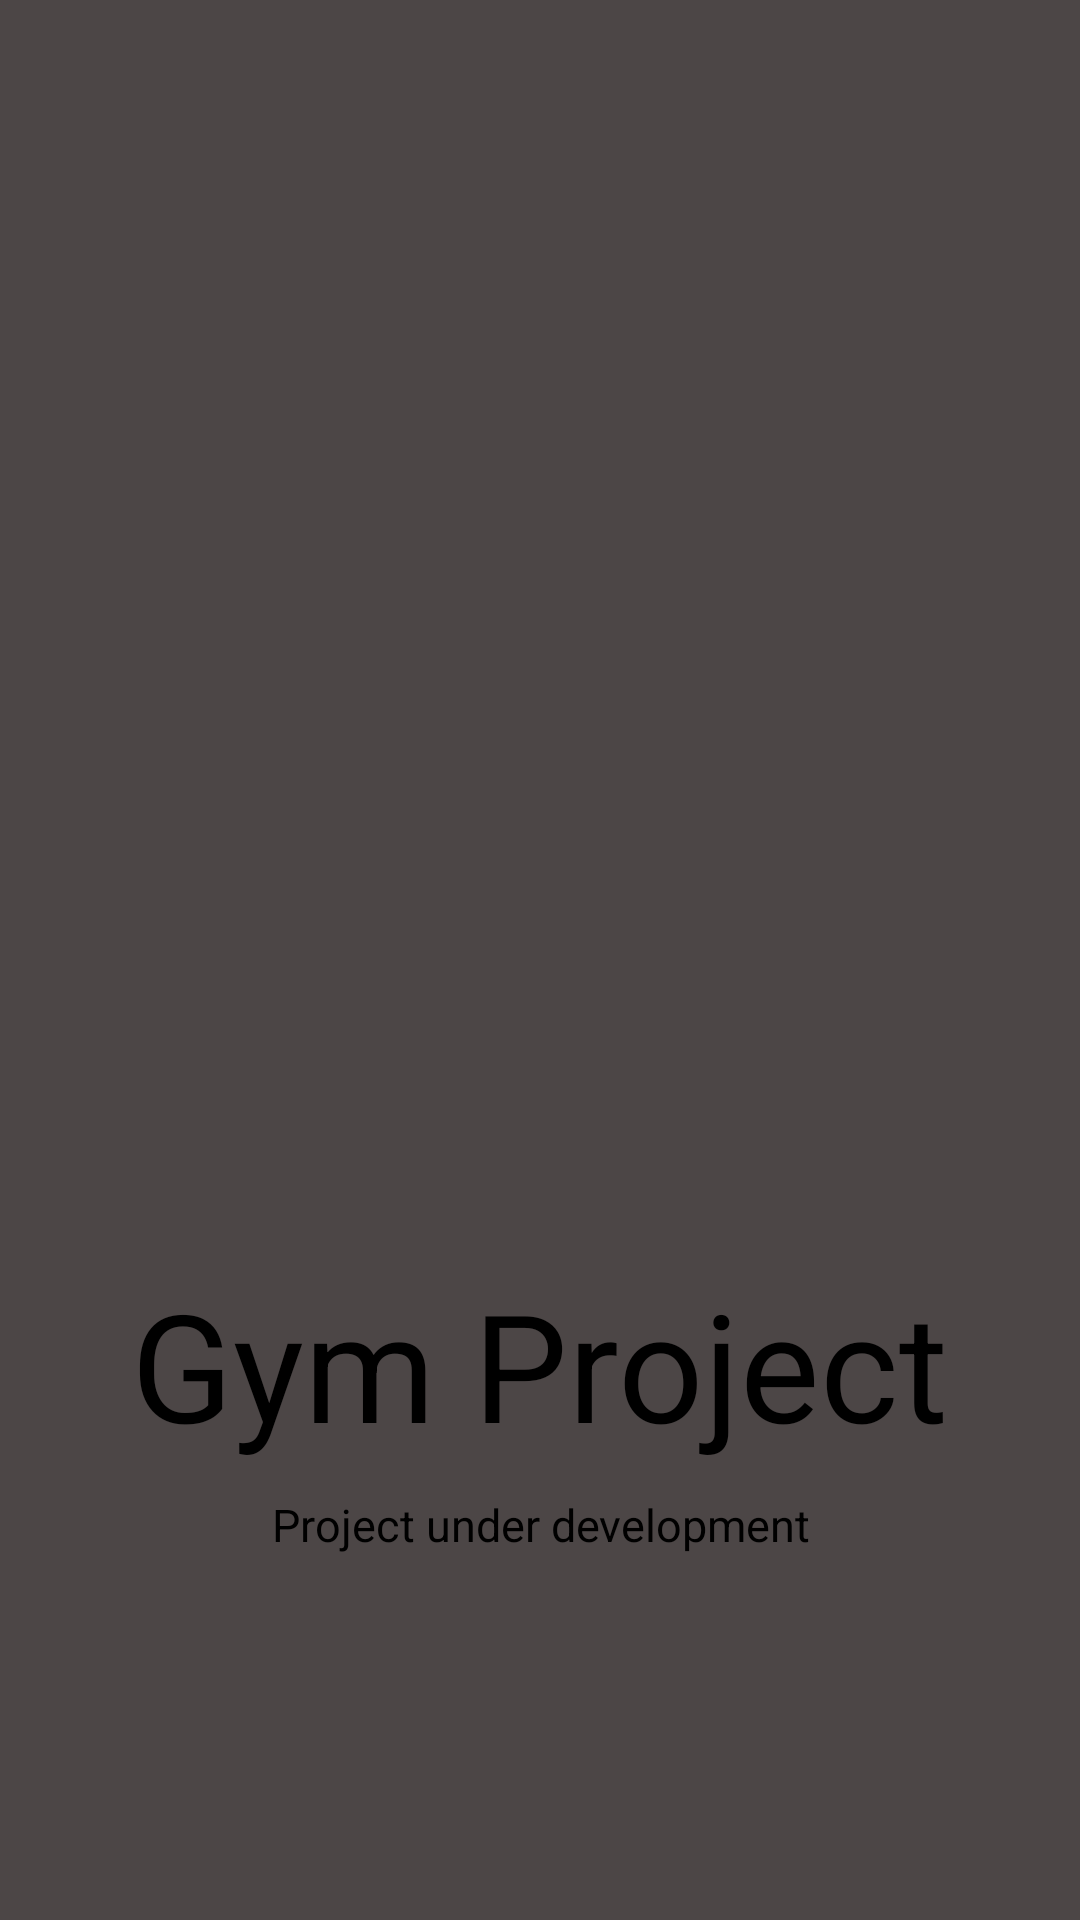

Layout XML and referenced resources for this Android screen:
<!-- AndroidManifest.xml: application theme Theme.Gym_Project_20 -->
<!-- res/layout/activity_transition_screen.xml -->
<?xml version="1.0" encoding="utf-8"?>
<LinearLayout xmlns:android="http://schemas.android.com/apk/res/android"
    xmlns:app="http://schemas.android.com/apk/res-auto"
    xmlns:tools="http://schemas.android.com/tools"
    android:layout_width="match_parent"
    android:layout_height="match_parent"
    android:orientation="vertical"
    android:layout_gravity="center"
    android:background="@color/colorPrimary"
    android:gravity="center"
    tools:context=".TransitionScreen">

    <ImageView
        android:id="@+id/imageView"
        android:layout_width="300dp"
        android:layout_height="250dp"
        android:src="@drawable/ic_logo"
        />

    <TextView
        android:id="@+id/gymProjectText"
        android:layout_width="wrap_content"
        android:layout_height="wrap_content"
        android:textSize="50dp"
        android:text="Gym Project"
        android:textAlignment="center"
        android:textColor="@color/black"
        android:layout_marginTop="50dp"
        />


    <TextView
        android:id="@+id/describe"
        android:layout_width="wrap_content"
        android:layout_height="wrap_content"
        android:textSize="15dp"
        android:text="Project under development"
        android:textAlignment="center"
        android:textColor="@color/black"
        android:layout_marginTop="10dp"
        />


</LinearLayout>
<!-- resources referenced by this layout -->
<resources>
  <color name="black">#FF000000</color>
  <color name="colorPrimary">#4C4646</color>
  <style name="Theme.Gym_Project_20" parent="Theme.MaterialComponents.DayNight.DarkActionBar">
          
          <item name="colorPrimary">@color/purple_500</item>
          <item name="colorPrimaryVariant">@color/purple_700</item>
          <item name="colorOnPrimary">@color/white</item>
          
          <item name="colorSecondary">@color/teal_200</item>
          <item name="colorSecondaryVariant">@color/teal_700</item>
          <item name="colorOnSecondary">@color/black</item>
          
          <item name="android:statusBarColor" tools:targetApi="l">?attr/colorPrimaryVariant</item>
          
      </style>
  <color name="purple_500">#DCD9D9</color>
  <color name="purple_700">#FF3700B3</color>
  <color name="white">#504C4C</color>
  <color name="teal_200">#03A9F4</color>
  <color name="teal_700">#505151</color>
</resources>
